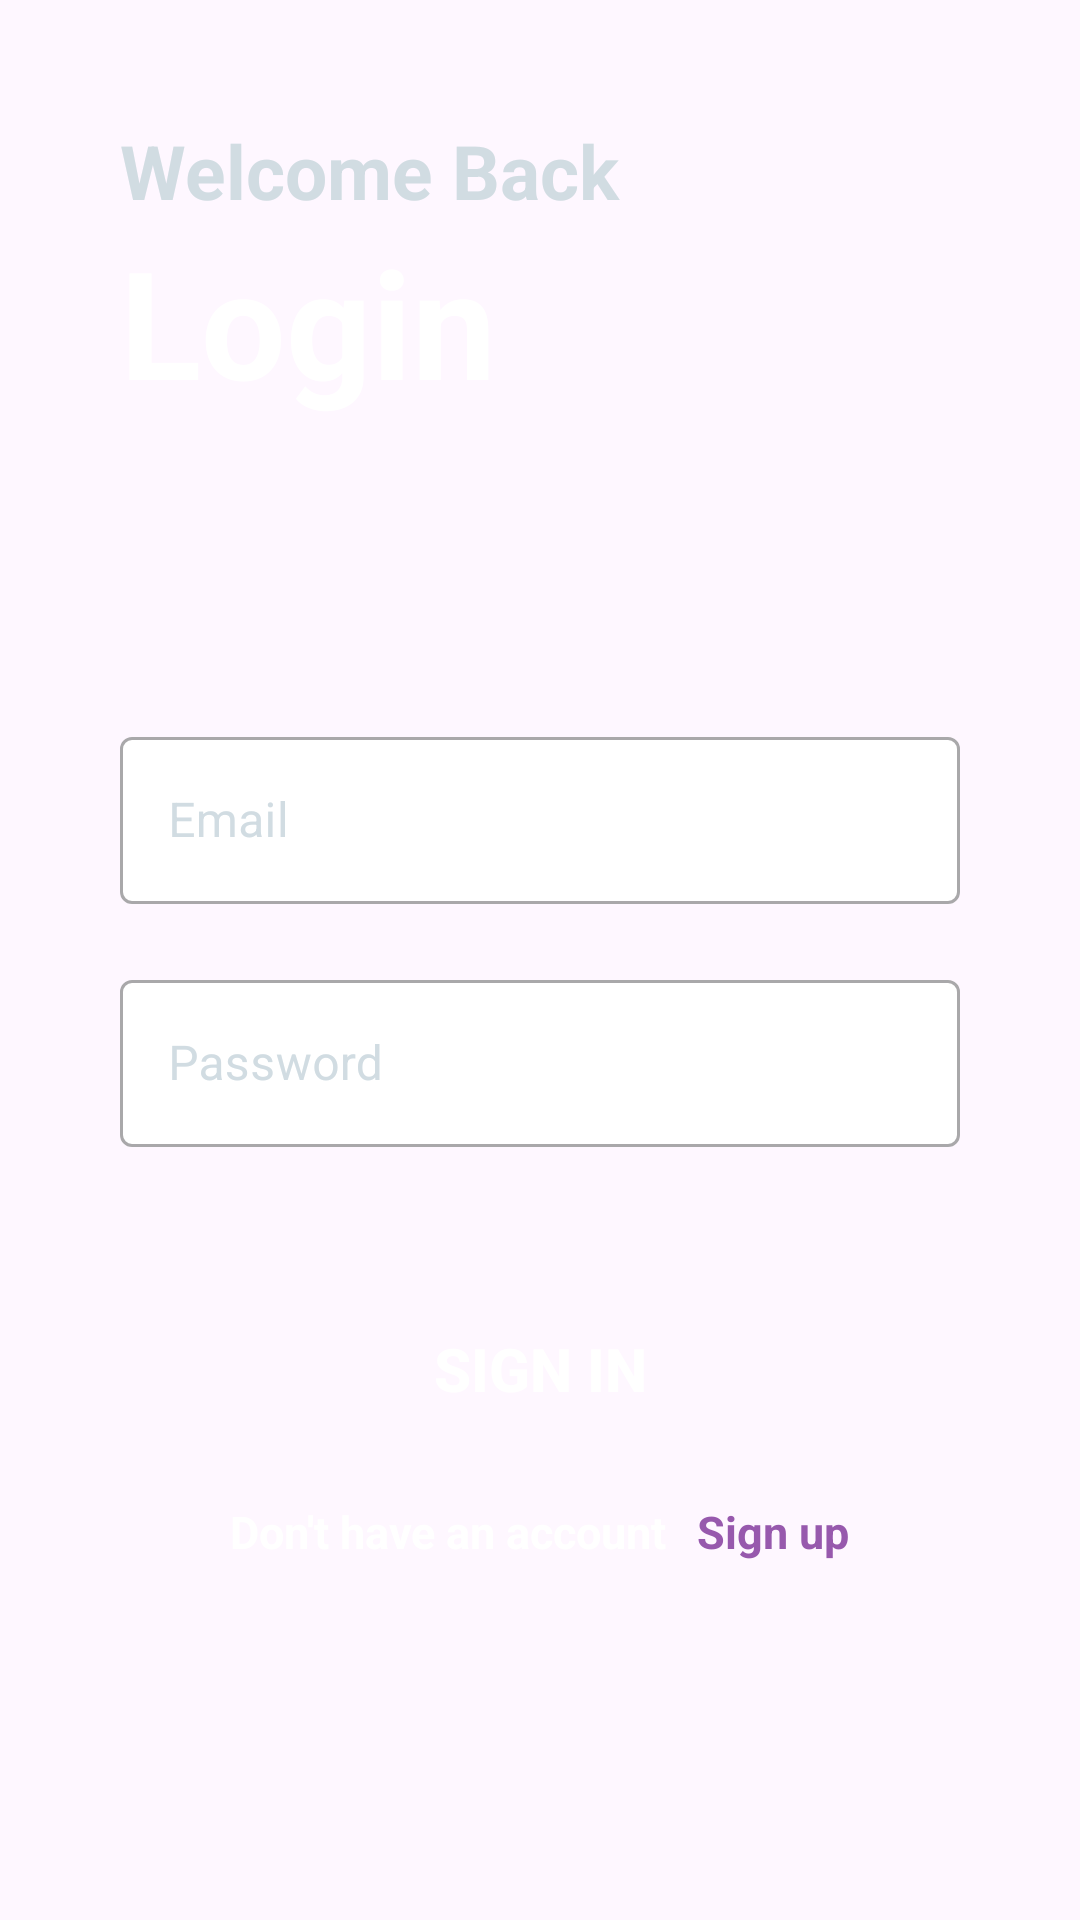

Layout XML and referenced resources for this Android screen:
<!-- AndroidManifest.xml: application theme Theme.TikTak -->
<!-- res/layout/activity_login.xml -->
<?xml version="1.0" encoding="utf-8"?>
<LinearLayout xmlns:android="http://schemas.android.com/apk/res/android"
    xmlns:app="http://schemas.android.com/apk/res-auto"
    xmlns:tools="http://schemas.android.com/tools"
    android:layout_width="match_parent"
    android:layout_height="match_parent"
    android:background="@drawable/background"
    android:padding="40dp"
    tools:context=".LoginActivity"
    android:orientation="vertical">

    <TextView
        android:layout_width="match_parent"
        android:layout_height="wrap_content"
        android:textStyle="bold"
        android:textSize="25dp"
        android:textColor="#D1DCE2"
        android:text="Welcome Back"/>

    <TextView
        android:layout_width="match_parent"
        android:layout_height="wrap_content"
        android:text="Login"
        android:textColor="@color/white"
        android:textSize="50dp"
        android:textStyle="bold"/>
    <com.google.android.material.textfield.TextInputLayout
        android:layout_width="match_parent"
        android:layout_height="wrap_content"
        android:layout_marginTop="100dp"
        android:textColorHint="#D1DCE2"
        app:boxBackgroundColor="@color/white"
        style="@style/Widget.MaterialComponents.TextInputLayout.OutlinedBox">
        <com.google.android.material.textfield.TextInputEditText
            android:id="@+id/email"
            android:layout_width="match_parent"
            android:layout_height="wrap_content"
            android:hint="Email"

            android:inputType="textEmailAddress"/>

    </com.google.android.material.textfield.TextInputLayout>

    <com.google.android.material.textfield.TextInputLayout
        android:layout_width="match_parent"
        android:layout_height="wrap_content"
        android:layout_marginTop="20dp"
        android:textColorHint="#D1DCE2"
        app:boxBackgroundColor="@color/white"
        style="@style/Widget.MaterialComponents.TextInputLayout.OutlinedBox">
        <com.google.android.material.textfield.TextInputEditText
            android:id="@+id/password"
            android:layout_width="match_parent"
            android:layout_height="wrap_content"
            android:hint="Password"
            android:inputType="textPassword"/>

    </com.google.android.material.textfield.TextInputLayout>

    <Button
        android:id="@+id/sign_in"
        android:layout_width="match_parent"
        android:layout_height="wrap_content"
        android:textStyle="bold"
        android:textSize="20dp"
        android:text="Sign in"
        android:textColor="@color/white"
        android:background="@drawable/round_button"
        android:layout_marginTop="50dp"/>

    <LinearLayout
        android:layout_width="match_parent"
        android:layout_height="wrap_content"
        android:orientation="horizontal"
        android:layout_marginTop="20dp"
        android:gravity="center">

        <TextView
            android:layout_width="wrap_content"
            android:layout_height="wrap_content"
            android:text="Don't have an account"
            android:textColor="@color/white"
            android:textSize="15dp"
            android:textStyle="bold"/>

        <TextView
            android:id="@+id/sign_up"
            android:layout_width="wrap_content"
            android:layout_height="wrap_content"
            android:text="Sign up"
            android:textStyle="bold"
            android:textSize="15dp"
            android:textColor="#9759AD"
            android:layout_marginLeft="10dp"/>

    </LinearLayout>

</LinearLayout>
<!-- resources referenced by this layout -->
<resources>
  <color name="white">#FFFFFFFF</color>
  <!-- drawable round_button (drawable) -->
  <?xml version="1.0" encoding="utf-8"?>
  <shape android:shape="rectangle" xmlns:android="http://schemas.android.com/apk/res/android">
  
      <stroke android:color="#9759AD"/>
      <corners android:radius="20dp"/>
  
  </shape>
  <style name="Theme.TikTak" parent="Base.Theme.TikTak" />
  <style name="Base.Theme.TikTak" parent="Theme.Material3.DayNight.NoActionBar">
          
          
          <item name="android:windowDisablePreview">true</item>
      </style>
</resources>
